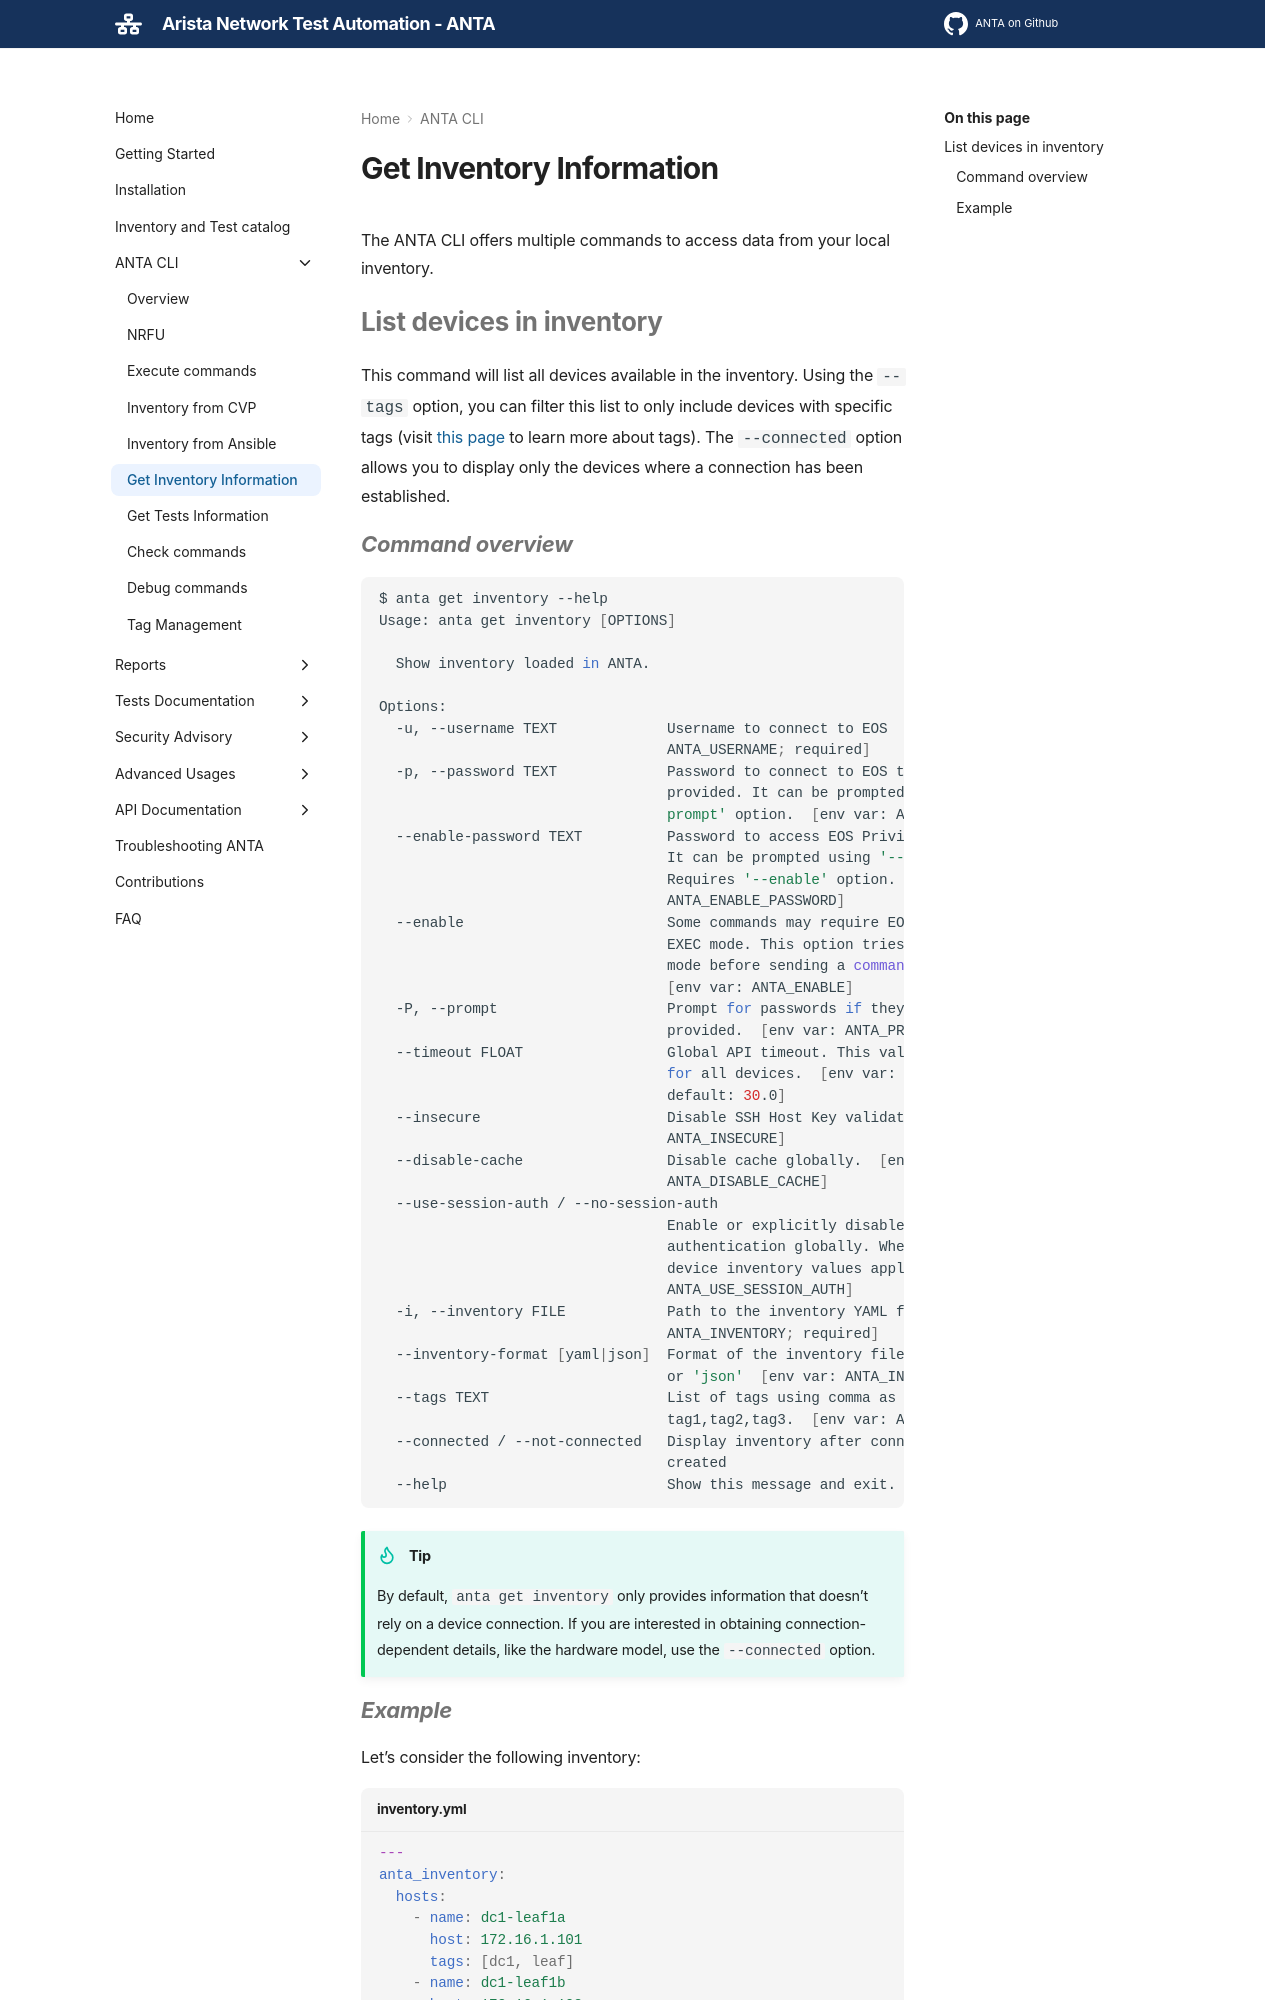

repository: geetanjalimanegslab/anta · page: main/cli/get-inventory-information/index.html · generator: mkdocs

---
title: Retrieving Inventory Information
hide:
  - tags
tags:
  - CLI
  - Inventory
---

<!--
  ~ Copyright (c) 2023-2026 Arista Networks, Inc.
  ~ Use of this source code is governed by the Apache License 2.0
  ~ that can be found in the LICENSE file.
  -->

The ANTA CLI offers multiple commands to access data from your local inventory.

## List devices in inventory

This command will list all devices available in the inventory. Using the `--tags` option, you can filter this list to only include devices with specific tags (visit [this page](tag-management.md) to learn more about tags). The `--connected` option allows you to display only the devices where a connection has been established.

### Command overview

```bash
--8<-- "anta_get_inventory_help.txt"
```

!!! tip
    By default, `anta get inventory` only provides information that doesn't rely on a device connection. If you are interested in obtaining connection-dependent details, like the hardware model, use the `--connected` option.
